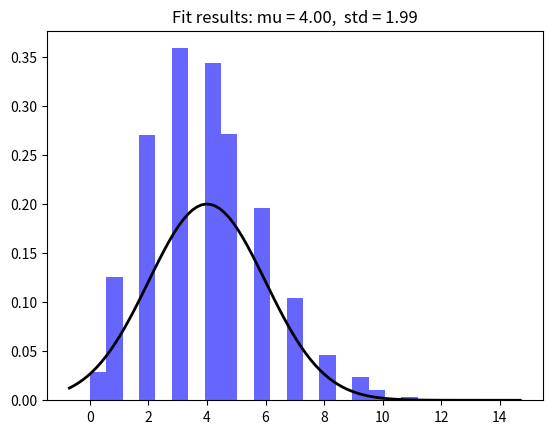

Python code for this plot:
import random
import numpy as np
import networkx as nx
import matplotlib.pyplot as plt
import seaborn as sns
import collections
from scipy.stats import norm


def erdosRenyi(n,K):
	edges = []
	stop = 0

	for i in range(K): 
		firstNode = random.randint(0,n)
		secondNode = random.randint(0,n)
		newEdge = (firstNode,secondNode)
		if newEdge not in edges and (secondNode,firstNode) not in edges:
			edges.append(newEdge)

	return edges 


def initGraph():
	G=nx.Graph()
	return G

def printGraph(nodes, edges, G):
	G.add_nodes_from(nodes)
	G.add_edges_from(edges)

	nx.draw(G)
	plt.show() # display

def getDegreesCount(G):
	degree_sequence = sorted([d for n, d in G.degree()], reverse=True)  # degree sequence
	# print "Degree sequence", degree_sequence
	degreeCount = collections.Counter(degree_sequence)
	deg, cnt = zip(*degreeCount.items())
	return degree_sequence, deg, cnt

def fitNormal(degree_sequence):
	mu, std = norm.fit(degree_sequence)
	return mu, std

def plotDegreeDistribution(G):

	degree_sequence, deg, cnt = getDegreesCount(G)

	# Fit a normal distribution to the data:
	mu, std = fitNormal(degree_sequence)
	print("Mean",np.mean(degree_sequence))
	print("Std",np.std(degree_sequence))

	# Plot the histogram.
	plt.hist(degree_sequence, bins=25, density=True, alpha=0.6, color='blue', align='mid')

	# Plot the PDF.
	xmin, xmax = plt.xlim()
	x = np.linspace(xmin, xmax, 100)
	p = norm.pdf(x, mu, std)

	plt.plot(x, p, 'k', linewidth=2)
	title = "Fit results: mu = %.2f,  std = %.2f" % (mu, std)
	plt.title(title)

	plt.show()

def main():
	n = 10000
	K = 20000

	G = initGraph()

	nodesG = [i for i in range(n)]
	edgesG = erdosRenyi(n,K)

	#print("Nodes :", nodesG)
	#print("Edges :", edgesG)

	G.add_nodes_from(nodesG)
	G.add_edges_from(edgesG)

	plotDegreeDistribution(G)

if __name__ == "__main__":
	main()
